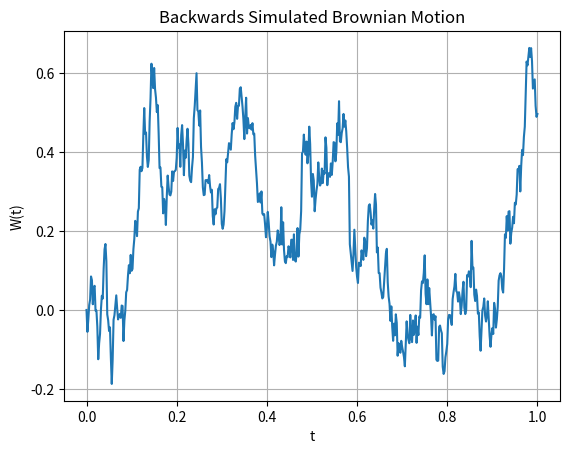

Source code (Python):
import numpy as np
import matplotlib.pyplot as plt

def backwards_brownian_bridge(n, T=1.0, seed=None):
    if seed is not None:
        np.random.seed(seed)

    t = np.linspace(0, T, n+1)  # t_0 to t_n
    W = np.zeros(n+1)          # W[0] = W(t_0) = 0
    Z = np.random.randn(n)     # Standard normals Z_1 to Z_n

    # Step 1: Generate W(t_n) ~ N(0, T)
    W[-1] = np.sqrt(T) * Z[0]

    # Step 2: Recursive simulation backward using the lemma
    for i in range(n-1, 0, -1):  # simulate W(t_i) backward
        t_ni = t[i]
        t_nip1 = t[i+1]
        t_0 = 0

        mu = W[i+1] * (t_ni - t_0) / (t_nip1 - t_0)
        sigma2 = (t_nip1 - t_ni) * (t_ni - t_0) / (t_nip1 - t_0)
        W[i] = mu + np.sqrt(sigma2) * Z[n - i]

    return t, W

# Run and plot
t, W = backwards_brownian_bridge(n=500, T=1.0, seed=42)

plt.plot(t, W)
plt.title("Backwards Simulated Brownian Motion")
plt.xlabel("t")
plt.ylabel("W(t)")
plt.grid(True)
plt.show()
